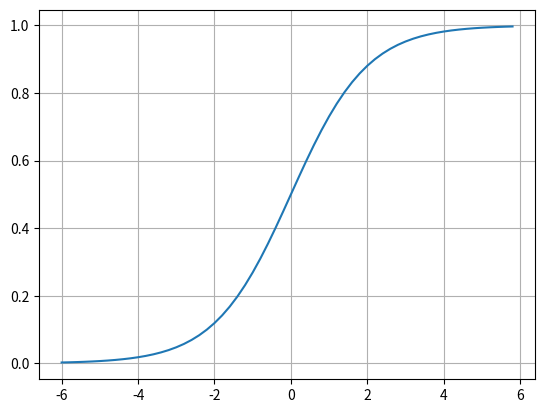

Write the Python code that produced this figure.
# -*- coding: utf-8 -*-
# [redacted]
import numpy as np
import matplotlib.pyplot as plt

def sigmoid(x):
	a = []
	for item in x:
		a.append(1/(1+np.exp(-item)))
	return a

x = np.arange(-6.0,6.0,0.2)
sig = sigmoid(x)
plt.plot(x,sig)
plt.grid()
plt.show()